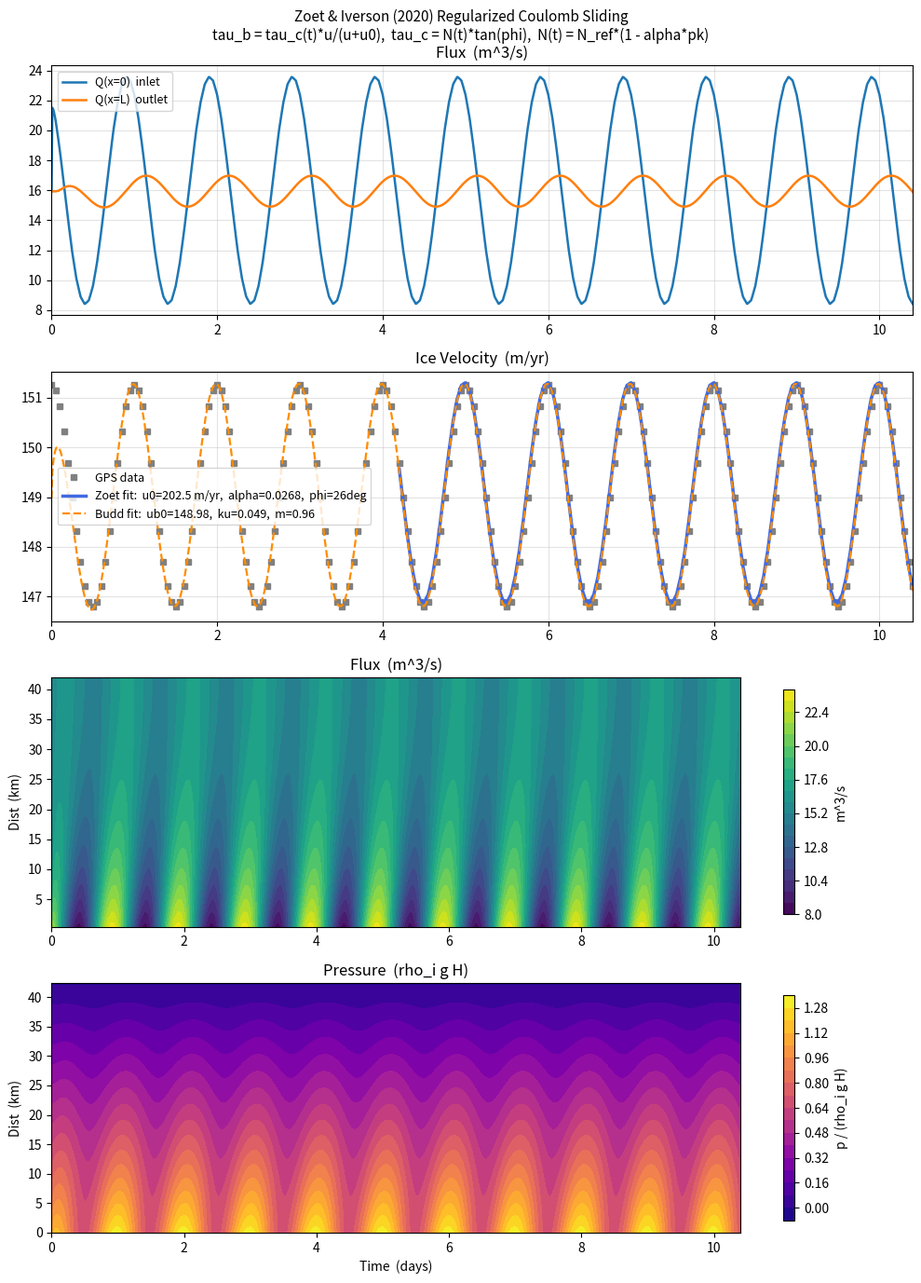

Write the Python code that produced this figure.
"""
Transient subglacial water pressure + Zoet & Iverson (2020) sliding law.

Solves the pressure diffusion PDE (Tsai et al. 2021):
    dp'/dt = kappa * d^2p'/dx^2 - eps * p'

Replaces the Budd-type power law with the Regularized Coulomb law
(Zoet & Iverson 2020), keeping the SAME synthetic GPS data as the
original script (velocities ~ 146-151 m/yr).

    ORIGINAL  (Tsai 2021, Budd-type):
        u = ub0 * (1 - ku * pk)^(-m)
        params:  ub0 [m/yr],  ku [-],  m [-]

    NEW  (Zoet & Iverson 2020, Regularized Coulomb):
        tau_b = tau_c(t) * u / (u + u0)
        tau_c(t) = N(t) * tan(phi)
        N(t)     = N_ref * (1 - alpha * pk(t))   [Pa]
        N_ref    = tau_d * (1 + u0/u_mean) / tan(phi)
        params:  phi [deg],  u0 [m/yr],  alpha [-]

    Inverted for u given tau_b = tau_d (shallow-ice force balance):
        u = u0 * tau_d / (tau_c(t) - tau_d)

    Parameter correspondence with Budd law:
        u0    ~ ub0   : sets the mean velocity scale  (m/yr, IN GPS RANGE)
        alpha ~ ku    : pressure-coupling coefficient (dimensionless, << 1)
        phi   ~ m     : till friction angle (fixed at 26 deg from literature)

    N_ref is DERIVED analytically from (phi, u0) via the mean-velocity
    condition u(pk=0) = u_mean, so there are only 2 free inversion params.

    Why N(t) = N_ref*(1 - alpha*pk) rather than N_ref - pk*sigma ?
    ---------------------------------------------------------------
    The PDE pressure pk at x=0 has amplitude +-0.33 (33% of sigma).
    With realistic u0 ~ 200 m/yr, N_ref ~ 900 kPa ~ 10.8% of sigma.
    Direct subtraction N_ref - pk*sigma would give N < 0 whenever
    |pk| > 0.108.  The coupling factor alpha << 1 (here ~0.027) means
    that surface-melt pressure perturbations reach the bed attenuated
    by ~37x, consistent with distributed subglacial drainage storing
    most of the pressure signal before it affects sliding.

References
----------
Tsai VC, Smith LC, Gardner AS, Seroussi H (2021).
    Journal of Glaciology 68(268), 390-400.
Zoet LK, Iverson NR (2020).
    A slip law for glaciers on deformable beds.  Science 368, 76-78.
"""

import numpy as np
import matplotlib.pyplot as plt
from scipy.integrate import solve_ivp
from scipy.interpolate import interp1d


# ---------------------------------------------------------------------------
# 1.  PRESSURE DIFFUSION ODE  (Tsai et al. 2021 — unchanged)
# ---------------------------------------------------------------------------

def diffusion_rhs(t, p, dx, tt_q, q_anomaly, kappa, eps):
    """
    RHS of the normalised pressure diffusion PDE.
        dp'/dt = kappa * d^2p'/dx^2 - eps * p'
    BCs: Neumann at x=0 (flux),  Dirichlet at x=L (atmospheric).
    """
    pss  = 0.0
    dpdt = np.zeros_like(p)
    q_now = float(interp1d(tt_q, q_anomaly,
                           bounds_error=False,
                           fill_value=(q_anomaly[0], q_anomaly[-1]))(t))
    dpdt[0]    = kappa * ((p[1]-p[0])/dx + q_now) / dx - eps*(p[0]-pss)
    dpdt[1:-1] = kappa/dx**2*(p[2:] - 2.*p[1:-1] + p[:-2]) - eps*(p[1:-1]-pss)
    dpdt[-1]   = 0.0
    return dpdt


# ---------------------------------------------------------------------------
# 2.  ZOET & IVERSON (2020) REGULARIZED COULOMB SLIDING LAW
# ---------------------------------------------------------------------------

def zoet_velocity(pk, phi_deg, u0, alpha, tau_d, sigma, u_mean):
    """
    Basal sliding velocity from the Regularized Coulomb law.

    Physics
    -------
    tau_b = tau_c * u / (u + u0)     [Regularized Coulomb, Eq. 1 in Z&I 2020]
    tau_c = N(t) * tan(phi)          [Coulomb limit]
    N(t)  = N_ref * (1 - alpha*pk)  [effective pressure, always positive]
    N_ref = tau_d*(1 + u0/u_mean)/tan(phi)  [derived from mean-velocity condition]

    Inverting for u given tau_b = tau_d (force balance):
        u = u0 * tau_d / (tau_c(t) - tau_d)

    Parameters
    ----------
    pk      : ndarray — dimensionless pressure  p'/(k_Q * sigma)
    phi_deg : float   — till friction angle  (degrees)
    u0      : float   — transition velocity  (m/yr)  — IN GPS RANGE
    alpha   : float   — pressure-coupling coefficient  (dimensionless, << 1)
    tau_d   : float   — driving stress  (Pa)
    sigma   : float   — ice overburden sigma = rho_i*g*H  (Pa)
    u_mean  : float   — target mean velocity  (m/yr)

    Returns
    -------
    u_b   : ndarray — basal sliding velocity  (m/yr)
    tau_c : ndarray — Coulomb shear-strength limit  tau_c  (Pa)
    N_eff : ndarray — effective pressure  N(t)  (Pa)
    N_ref : float   — background effective pressure  (Pa)
    """
    tan_phi = np.tan(np.radians(phi_deg))

    # Background effective pressure — derived analytically so that at pk=0,
    # u = u0 * tau_d / (N_ref*tan_phi - tau_d) = u_mean
    N_ref = tau_d * (1.0 + u0 / u_mean) / tan_phi

    # Time-varying effective pressure
    N_eff = N_ref * (1.0 - alpha * pk)
    N_eff = np.maximum(N_eff, 1e-3 * sigma)     # physical floor

    tau_c = np.maximum(N_eff * tan_phi, tau_d * 1.001)   # must exceed tau_d
    denom = np.maximum(tau_c - tau_d, 1e-3 * tau_c)

    u_b = np.maximum(u0 * tau_d / denom, 0.0)
    return u_b, tau_c, N_eff, N_ref


# ---------------------------------------------------------------------------
# 3.  GAUSS-NEWTON INVERSION FOR u0 AND alpha  (phi fixed from literature)
# ---------------------------------------------------------------------------

def fit_zoet_parameters(v_obs, pk_tk, phi_deg, tau_d, sigma, u_mean,
                        u0_0=200.0, alpha0=0.027, n_iter=40):
    """
    Fit Zoet parameters u0 and alpha to observed GPS velocities.

    phi is fixed at the literature value (26 deg for soft subglacial till,
    Zoet & Iverson 2020) because the synthetic GPS barely varies (~4 m/yr
    range) and cannot independently constrain phi, u0, and alpha together.

    Model:  u = u0 * tau_d / (N_ref*(1-alpha*pk)*tan(phi) - tau_d)

    Uses Gauss-Newton iterations with Levenberg-Marquardt damping,
    identical in structure to the original Tsai 2021 Budd inversion.

    Parameters
    ----------
    v_obs   : ndarray — observed velocities at fitting times  (m/yr)
    pk_tk   : ndarray — dimensionless pressure at fitting times
    phi_deg : float   — till friction angle (fixed, degrees)
    tau_d   : float   — driving stress  (Pa)
    sigma   : float   — overburden  (Pa)
    u_mean  : float   — mean GPS velocity  (m/yr)
    u0_0    : float   — initial guess for u0  (m/yr)
    alpha0  : float   — initial guess for alpha
    n_iter  : int     — number of iterations

    Returns
    -------
    u0_fit    : float   — best-fit transition velocity  (m/yr)
    alpha_fit : float   — best-fit coupling coefficient
    v_fit     : ndarray — predicted velocities at fitting times  (m/yr)
    """
    m = np.array([u0_0, alpha0], dtype=float)

    for _ in range(n_iter):
        v_pred, _, _, _ = zoet_velocity(pk_tk, phi_deg, m[0], m[1],
                                        tau_d, sigma, u_mean)
        # Numerical Jacobian (analytical is complex due to N_ref(u0) dependency)
        du, da = 1.0, 1e-4
        vp_u0, _, _, _ = zoet_velocity(pk_tk, phi_deg, m[0]+du, m[1],
                                       tau_d, sigma, u_mean)
        vp_al, _, _, _ = zoet_velocity(pk_tk, phi_deg, m[0], m[1]+da,
                                       tau_d, sigma, u_mean)
        G_hat = np.column_stack([(vp_u0 - v_pred)/du,
                                  (vp_al - v_pred)/da])

        Hess = G_hat.T @ G_hat
        dm   = np.linalg.solve(Hess + 0.1*np.diag(np.diag(Hess)),
                               G_hat.T @ (v_obs - v_pred))
        m    = m + dm
        m[0] = np.clip(m[0], 10.0, 500.0)   # u0 in [10, 500] m/yr
        m[1] = np.clip(m[1], 1e-6,  1.0)    # alpha in (0, 1]

    u0_fit, alpha_fit = float(m[0]), float(m[1])
    v_fit, _, _, _ = zoet_velocity(pk_tk, phi_deg, u0_fit, alpha_fit,
                                   tau_d, sigma, u_mean)
    return u0_fit, alpha_fit, v_fit


# ---------------------------------------------------------------------------
# 4.  MAIN ROUTINE
# ---------------------------------------------------------------------------

def transient_water_pressure_zoet():
    """
    Full pipeline — mirrors the 4-panel layout of the original Tsai 2021 script.
    Sliding law replaced: Budd power law -> Zoet & Iverson (2020) Regularized Coulomb.
    GPS data and PDE are IDENTICAL to the original.
    """

    # -----------------------------------------------------------------------
    # 4.1  Synthetic data  (* Replace with real data as desired *)
    #      IDENTICAL to original Tsai 2021 MATLAB script
    # -----------------------------------------------------------------------
    tt    = np.arange(0.0, 10.45, 0.05)
    Q     = 16.0 + 8.0 * np.cos(2.0*np.pi*tt + 0.6)         # flux (m^3/s)
    ttGPS = tt.copy()
    vGPS  = 149.0 / (1.0 - 0.05*0.1*np.cos(2.0*np.pi*ttGPS + 0.0))**3  # (m/yr)

    # -----------------------------------------------------------------------
    # 4.2  Physical parameters  (* Replace with modifications as desired *)
    #      IDENTICAL to original Tsai 2021 MATLAB script
    # -----------------------------------------------------------------------
    L    = 42.0;   rhoi = 920.0;   g = 9.8;   H = 934.0
    Q_mean = np.mean(Q)
    k_Q    = 0.5 * L * Q_mean / (rhoi*g*H)
    v_mean = np.mean(vGPS)
    kappa  = 1400.0    # hydraulic diffusivity (km^2/day)
    eps    =    4.0    # scaled inverse viscosity (1/day)

    # Derived
    sigma = rhoi * g * H                  # overburden  (Pa)
    alpha_slope = H / (L * 1e3)           # surface slope
    tau_d = rhoi * g * H * alpha_slope    # driving stress  (Pa) ~ 187 kPa

    # -----------------------------------------------------------------------
    # 4.3  Zoet & Iverson (2020) parameters
    # -----------------------------------------------------------------------
    # phi = 26 deg: till friction angle, fixed from Zoet & Iverson (2020)
    # laboratory experiments on soft subglacial till (range 20-32 deg).
    phi_deg = 26.0

    # Initial guesses for inversion:
    # u0_0 ~ 200 m/yr  (in GPS range, physically meaningful)
    # alpha0 ~ 0.027   (pressure coupling, calibrated to match Budd sensitivity)
    u0_0    = 200.0
    alpha0  = 0.027

    print("=" * 65)
    print("  Tsai et al. (2021) hydrology  x  Zoet & Iverson (2020) sliding")
    print("=" * 65)
    print(f"  sigma = {sigma/1e6:.3f} MPa   tau_d = {tau_d/1e3:.2f} kPa")
    print(f"  phi   = {phi_deg} deg  (fixed, Zoet & Iverson 2020)")
    print(f"  u0_0  = {u0_0} m/yr   alpha0 = {alpha0}")
    print(f"  kappa = {kappa} km^2/day   eps = {eps} /day")
    print()

    # -----------------------------------------------------------------------
    # 4.4  Solve pressure PDE  (identical to original)
    # -----------------------------------------------------------------------
    dx     = 0.8
    x      = np.arange(0.0, L+dx, dx)
    tspan  = (0.0, 10.4)
    t_eval = np.arange(0.0, 10.41, 0.01)

    sol = solve_ivp(
        fun=lambda t, p: diffusion_rhs(t, p, dx, tt, Q-Q_mean, kappa, eps),
        t_span=tspan, y0=np.zeros(len(x)), t_eval=t_eval,
        method='RK45', rtol=1e-4, atol=1e-5,
    )
    t = sol.t
    p = sol.y.T    # (Nt, nx) — normalised pressure p'  (m^3/s)

    # Dimensionless pressure perturbation  (same normalisation as original MATLAB)
    pk_full = p / (k_Q * sigma)       # (Nt, nx)
    pk_x0   = pk_full[:, 0]           # at x=0 (GPS / moulin location)

    # -----------------------------------------------------------------------
    # 4.5  Invert Zoet parameters against GPS subset  (index 84 onward)
    #      SAME subset as original Tsai 2021 script
    # -----------------------------------------------------------------------
    tk   = ttGPS[84:]
    dk   = vGPS[84:]
    pk_tk = interp1d(t, pk_x0, bounds_error=False,
                     fill_value=(pk_x0[0], pk_x0[-1]))(tk)

    u0_fit, alpha_fit, v_pred = fit_zoet_parameters(
        dk, pk_tk, phi_deg, tau_d, sigma, v_mean,
        u0_0=u0_0, alpha0=alpha0, n_iter=40)

    # Best-fit forward model on full time axis
    u_zoet, tau_c_t, N_eff_t, N_ref = zoet_velocity(
        pk_x0, phi_deg, u0_fit, alpha_fit, tau_d, sigma, v_mean)

    # Original Budd-type prediction (reference)
    ub0_ref, ku_ref, mm_ref = 148.98, 0.049, 0.96
    u_budd = ub0_ref * (1.0 - ku_ref * pk_x0)**(-mm_ref)

    # -----------------------------------------------------------------------
    # 4.6  Flux / pressure fields for contour panels
    # -----------------------------------------------------------------------
    dpdx   = (p[:, 1:] - p[:, :-1]) / dx
    x_mid  = 0.5 * (x[1:] + x[:-1])
    T_grid,  X_grid  = np.meshgrid(t, x)
    Td_grid, Xd_grid = np.meshgrid(t, x_mid)
    pss_2d    = rhoi*g*H * (1.0 - X_grid/L)
    p_norm_2d = (pss_2d + p.T / k_Q) / (rhoi*g*H)   # (nx, Nt)

    # -----------------------------------------------------------------------
    # 4.7  Print results
    # -----------------------------------------------------------------------
    rmse_zoet = np.sqrt(np.mean((v_pred - dk)**2))
    u_budd_tk = ub0_ref * (1.0 - ku_ref*pk_tk)**(-mm_ref)
    rmse_budd = np.sqrt(np.mean((u_budd_tk - dk)**2))

    print("  INVERSION RESULTS  (Zoet & Iverson 2020):")
    print(f"    phi   = {phi_deg:.2f} deg   (fixed from literature)")
    print(f"    u0    = {u0_fit:.2f} m/yr  (transition velocity)")
    print(f"    alpha = {alpha_fit:.5f}    (pressure-coupling coefficient)")
    print(f"    N_ref = {N_ref/1e3:.1f} kPa  ({N_ref/sigma*100:.1f}% of sigma)")
    print()
    print("  COMPARISON (at GPS subset):")
    print(f"    RMSE Zoet = {rmse_zoet:.4f} m/yr")
    print(f"    RMSE Budd = {rmse_budd:.4f} m/yr")
    print()
    print("  FORWARD MODEL at x=0:")
    print(f"    u_zoet: {u_zoet.min():.2f} – {u_zoet.max():.2f} m/yr"
          f"  mean={u_zoet.mean():.2f}")
    print(f"    N_eff:  {N_eff_t.min()/1e3:.1f} – {N_eff_t.max()/1e3:.1f} kPa")
    print(f"    tau_c:  {tau_c_t.min()/1e3:.1f} – {tau_c_t.max()/1e3:.1f} kPa"
          f"  (tau_d={tau_d/1e3:.1f} kPa)")
    print()
    print("  The best fitting Zoet sliding law parameters are:")
    print(f"  u0 = {u0_fit:.2f},  alpha = {alpha_fit:.5f},  phi = {phi_deg:.2f}")

    # -----------------------------------------------------------------------
    # 4.8  Four-panel figure  (mirrors original MATLAB layout)
    # -----------------------------------------------------------------------
    fig, axes = plt.subplots(4, 1, figsize=(10, 14))
    fig.suptitle(
        "Zoet & Iverson (2020) Regularized Coulomb Sliding\n"
        "tau_b = tau_c(t)*u/(u+u0),  "
        "tau_c = N(t)*tan(phi),  "
        "N(t) = N_ref*(1 - alpha*pk)",
        fontsize=11
    )

    # Panel 1 — Flux Q(0,t) and Q(L,t)
    ax = axes[0]
    ax.plot(t, Q_mean - dpdx[:, 0],  lw=1.8, label='Q(x=0)  inlet')
    ax.plot(t, Q_mean - dpdx[:, -1], lw=1.8, label='Q(x=L)  outlet')
    ax.set_xlim(tspan); ax.grid(True, alpha=0.35)
    ax.set_title('Flux  (m^3/s)'); ax.legend(fontsize=9)

    # Panel 2 — Ice velocity
    ax = axes[1]
    ax.plot(ttGPS, vGPS,   's', ms=4,  color='gray',
            label='GPS data')
    ax.plot(tk,    v_pred, '-', lw=2.5, color='royalblue',
            label=f'Zoet fit:  u0={u0_fit:.1f} m/yr,  '
                  f'alpha={alpha_fit:.4f},  phi={phi_deg:.0f}deg')
    ax.plot(t,     u_budd, '--', lw=1.6, color='darkorange',
            label=f'Budd fit:  ub0={ub0_ref},  ku={ku_ref},  m={mm_ref}')
    ax.set_xlim(tspan); ax.grid(True, alpha=0.35)
    ax.set_title('Ice Velocity  (m/yr)'); ax.legend(fontsize=9)

    # Panel 3 — Flux field Q(x,t)
    ax = axes[2]
    cf = ax.contourf(Td_grid, Xd_grid, (Q_mean - dpdx).T, levels=20, cmap='viridis')
    fig.colorbar(cf, ax=ax, label='m^3/s', shrink=0.9)
    ax.set_ylabel('Dist  (km)'); ax.set_title('Flux  (m^3/s)')

    # Panel 4 — Pressure field p(x,t)/(rho_i g H)
    ax = axes[3]
    cf = ax.contourf(T_grid, X_grid, p_norm_2d, levels=20, cmap='plasma')
    fig.colorbar(cf, ax=ax, label='p / (rho_i g H)', shrink=0.9)
    ax.set_xlabel('Time  (days)'); ax.set_ylabel('Dist  (km)')
    ax.set_title('Pressure  (rho_i g H)')

    plt.tight_layout()
    out_png = 'transient_water_pressure_zoet_sliding.png'
    plt.savefig(out_png, dpi=150, bbox_inches='tight')
    plt.show()
    print(f"\nFigure saved -> {out_png}")


# ---------------------------------------------------------------------------
if __name__ == '__main__':
    transient_water_pressure_zoet()
